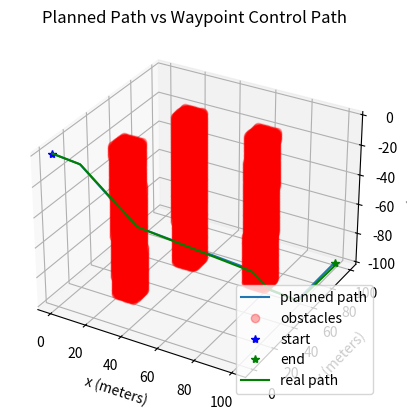

Python code for this plot:
import numpy as np
from scipy import linalg as la
from copy import deepcopy
import math
import random
from mpl_toolkits import mplot3d
import matplotlib.pyplot as plt

"""
BSD 2-Clause License
[redacted]
All rights reserved.
Redistribution and use in source and binary forms, with or without
modification, are permitted provided that the following conditions are met:
* Redistributions of source code must retain the above copyright notice, this
  list of conditions and the following disclaimer.
* Redistributions in binary form must reproduce the above copyright notice,
  this list of conditions and the following disclaimer in the documentation
  and/or other materials provided with the distribution.
THIS SOFTWARE IS PROVIDED BY THE COPYRIGHT HOLDERS AND CONTRIBUTORS "AS IS"
AND ANY EXPRESS OR IMPLIED WARRANTIES, INCLUDING, BUT NOT LIMITED TO, THE
IMPLIED WARRANTIES OF MERCHANTABILITY AND FITNESS FOR A PARTICULAR PURPOSE ARE
DISCLAIMED. IN NO EVENT SHALL THE COPYRIGHT HOLDER OR CONTRIBUTORS BE LIABLE
FOR ANY DIRECT, INDIRECT, INCIDENTAL, SPECIAL, EXEMPLARY, OR CONSEQUENTIAL
DAMAGES (INCLUDING, BUT NOT LIMITED TO, PROCUREMENT OF SUBSTITUTE GOODS OR
SERVICES; LOSS OF USE, DATA, OR PROFITS; OR BUSINESS INTERRUPTION) HOWEVER
CAUSED AND ON ANY THEORY OF LIABILITY, WHETHER IN CON   TRACT, STRICT LIABILITY,
OR TORT (INCLUDING NEGLIGENCE OR OTHERWISE) ARISING IN ANY WAY OUT OF THE USE
OF THIS SOFTWARE, EVEN IF ADVISED OF THE POSSIBILITY OF SUCH DAMAGE.
"""

# Author: Addison Sears-Collins
# [redacted]
# Description: Linear Quadratic Regulator example 
#   (two-wheeled differential drive robot car)
 
######################## DEFINE CONSTANTS #####################################
# Supress scientific notation when printing NumPy arrays
np.set_printoptions(precision=3,suppress=True)
 
# Optional Variables
max_linear_velocity = 1.565 # meters per second
max_angular_velocity = 0.610 # radians per second
 
COLOR_MAP = (0, 8)
width = 100
height = 100
depth = 100

class PathPlanner:

    def __init__(self, grid, visual=False):
        """
        Constructor of the PathPlanner Class.
        :param grid: List of lists that represents the
        occupancy map/grid. List should only contain 0's
        for open nodes and 1's for obstacles/walls.
        :param visual: Boolean to determine if Matplotlib
        animation plays while path is found.
        """
        self.grid = grid
        self.visual = visual
        self.heuristic = None
        self.goal_node = None

    def calc_heuristic(self):
        """
        Function will create a list of lists the same size
        of the occupancy map, then calculate the cost from the
        goal node to every other node on the map and update the
        class member variable self.heuristic.
        :return: None.
        """
        layer = len(self.grid)
        row = len(self.grid[0])
        col = len(self.grid[0][0])

        self.heuristic = [[[0 for x in range(col)] for y in range(row)] for z in range(layer)]
        
        #print(len(self.heuristic) == len(self.grid))
        #print(len(self.heuristic[0]) == len(self.grid[0]))
        #print(len(self.heuristic[0][0]) == len(self.grid[0][0]))

        for i in range(layer):
            for j in range(row):
                for k in range(col):
                    row_diff = abs(i - self.goal_node[0])
                    col_diff = abs(j - self.goal_node[1])
                    layer_diff = abs(k - self.goal_node[2])
                    self.heuristic[i][j][k] = math.sqrt(row_diff**2 + col_diff**2 + layer_diff**2)

        #print("Heuristic:")
        #print(self.heuristic)

    def a_star(self, start_cart, goal_cart):
        """
        A* Planner method. Finds a plan from a starting node
        to a goal node if one exits.
        :param init: Initial node in an Occupancy map. [x, y].
        Type: List of Ints.
        :param goal: Goal node in an Occupancy map. [x, y].
        Type: List of Ints.
        :return: Found path or -1 if it fails.
        """
        goal = [goal_cart[2], goal_cart[1], goal_cart[0]]
        self.goal_node = goal
        init = [start_cart[2], start_cart[1], start_cart[0]]
        # Calculate the Heuristic for the map
        self.calc_heuristic()
        print("Start point (z, y, x): ", init)
        print("End point (z, y, x): ", goal)

        if self.visual:
            viz_map = deepcopy(self.grid)
            fig = plt.figure(figsize=(12, 12))
            ax = fig.add_subplot(111)
            ax.set_title('Occupancy Grid')
            plt.xticks(visible=False)
            plt.yticks(visible=False)
            plt.imshow(viz_map, origin='upper', interpolation='none', clim=COLOR_MAP)
            ax.set_aspect('equal')
            plt.pause(2)
            viz_map[init[0]][init[1]] = 5  # Place Start Node
            viz_map[goal[0]][goal[1]] = 6
            plt.imshow(viz_map, origin='upper', interpolation='none', clim=COLOR_MAP)
            plt.pause(2)

        # Different move/search direction options:

        #delta = [[-1, 0],  # go up
        #         [0, -1],  # go left
        #         [1, 0],  # go down
        #         [0, 1]]  # go right
        #delta_name = ['^ ', '< ', 'v ', '> ']

        # If you wish to use diagonals:
        # (z, y, x)
        delta = [[0, -1, 0],  # go up in plane
                 [0, 0, -1],  # go left in plane
                 [0, 1, 0],  # go down in plane
                 [0, 0, 1],  # go right in plane
                 [0, -1, -1],  # upper left in plane
                 [0, 1, -1],  # lower left in plane
                 [0, -1, 1],  # upper right in plane
                 [0, 1, 1],  # lower right in plane
                 [-1, -1, 0],  # go up and rise
                 [-1, 0, -1],  # go left and rise
                 [-1, 1, 0],  # go down and rise
                 [-1, 0, 1],  # go right and rise
                 [-1, -1, -1],  # upper left and rise
                 [-1, 1, -1],  # lower left and rise
                 [-1, -1, 1],  # upper right and rise
                 [-1, 1, 1],  # lower right and rise
                 [1, -1, 0],  # go up and sink
                 [1, 0, -1],  # go left and sink
                 [1, 1, 0],  # go down and sink
                 [1, 0, 1],  # go right and sink
                 [1, -1, -1],  # upper left and sink
                 [1, 1, -1],  # lower left and sink
                 [1, -1, 1],  # upper right and sink
                 [1, 1, 1]]  # lower right and sink
        delta_name = ['^0 ', '<0 ', 'v0 ', '>0 ', 'UL0', 'LL0', 'UR0', 'LR0', 
                    '^F ', '<F ', 'vF ', '>F ', 'ULF', 'LLF', 'URF', 'LRF', 
                    '^S ', '<S ', 'vS ', '>S ', 'ULS', 'LLS', 'URS', 'LRS'] 
                    #F is float (rise), S is sink, 0 is stationary on z axis

        # Heavily used from some of the A* Examples by Sebastian Thrun:

        closed = [[[0 for col in range(len(self.grid[0][0]))] for row in range(len(self.grid[0]))] for layer in range(len(self.grid))]
        shortest_path = [[['X' for _ in range(len(self.grid[0][0]))] for _ in range(len(self.grid[0]))] for _ in range(len(self.grid))]
        for x in range(len(self.grid[0][0])):
            for y in range(len(self.grid[0])):
                for z in range(len(self.grid)):
                    if self.grid[z][y][x] == 0:
                        shortest_path[z][y][x] = ' '
        closed[init[0]][init[1]][init[2]] = 1

        expand = [[[-1 for col in range(len(self.grid[0][0]))] for row in range(len(self.grid[0]))] for layer in range(len(self.grid))]
        delta_tracker = [[[-1 for _ in range(len(self.grid[0][0]))] for _ in range(len(self.grid[0]))] for _ in range(len(self.grid))]

        cost = 1
        z = init[0]
        y = init[1]
        x = init[2]
        g = 0
        f = g + self.heuristic[z][y][x]
        open = [[f, g, z, y, x]]

        found = False  # flag that is set when search is complete
        resign = False  # flag set if we can't find expand
        count = 0
        while not found and not resign:
            if len(open) == 0:
                resign = True
                if self.visual:
                    plt.text(2, 10, s="No path found...", fontsize=18, style='oblique', ha='center', va='top')
                    plt.imshow(viz_map, origin='upper', interpolation='none', clim=COLOR_MAP)
                    plt.pause(5)
                return -1
            else:
                open.sort()
                open.reverse()
                next = open.pop()
                z = next[2]
                y = next[3]
                x = next[4]
                g = next[1]
                expand[z][y][x] = count
                count += 1

                if z == goal[0] and y == goal[1] and x == goal[2]:
                    found = True
                    if self.visual:
                        viz_map[goal[0]][goal[1]] = 7
                        plt.text(2, 10, s="Goal found!", fontsize=18, style='oblique', ha='center', va='top')
                        plt.imshow(viz_map, origin='upper', interpolation='none', clim=COLOR_MAP)
                        plt.pause(2)
                else:
                    for i in range(len(delta)):
                        z2 = z + delta[i][0]
                        y2 = y + delta[i][1]
                        x2 = x + delta[i][2]
                        if len(self.grid) > z2 >= 0 and len(self.grid[0]) > y2 >= 0 and len(self.grid[0][0]) > x2 >= 0:
                            #print(z2, y2, x2)
                            if closed[z2][y2][x2] == 0 and self.grid[z2][y2][x2] == 0:
                                g2 = g + cost
                                f = g2 + self.heuristic[z2][y2][x2]
                                open.append([f, g2, z2, y2, x2])
                                closed[z2][y2][x2] = 1
                                delta_tracker[z2][y2][x2] = i
                                if self.visual:
                                    viz_map[x2][y2] = 3
                                    plt.imshow(viz_map, origin='upper', interpolation='none', clim=COLOR_MAP)
                                    plt.pause(.5)

        current_z = goal[0]
        current_y = goal[1]
        current_x = goal[2]
        shortest_path[current_z][current_y][current_x] = '* '
        full_path = []
        deltas = []
        while current_z != init[0] or current_y != init[1] or current_x != init[2]:
            print(delta_tracker[current_z][current_y][current_x])
            print(current_z, current_y, current_x)
            previous_z = current_z - delta[delta_tracker[current_z][current_y][current_x]][0]
            previous_y = current_y - delta[delta_tracker[current_z][current_y][current_x]][1]
            previous_x = current_x - delta[delta_tracker[current_z][current_y][current_x]][2]
            shortest_path[previous_z][previous_y][previous_x] = delta_name[delta_tracker[current_z][current_y][current_x]]
            full_path.append((current_z, current_y, current_x))
            deltas.append(delta_tracker[current_z][current_y][current_x])
            current_z = previous_z
            current_y = previous_y
            current_x = previous_x
        full_path.reverse()
        print("Found the goal in {} iterations.".format(count))
        print("full_path (z, y, x): ", full_path)
        #print("shortest path: ")
        #for a in range(len(shortest_path)):
            #print("\n")
            #for b in range(len(shortest_path[0])):
                #print(shortest_path[a][b])

        if self.visual:
            for node in full_path:
                viz_map[node[0]][node[1]] = 7
                plt.imshow(viz_map, origin='upper', interpolation='none', clim=COLOR_MAP)
                plt.pause(.5)

            # Animate reaching goal:
            viz_map[goal[0]][goal[1]] = 8
            plt.imshow(viz_map, origin='upper', interpolation='none', clim=COLOR_MAP)
            plt.pause(5)

        return init, full_path, deltas

def plan_path():

    test_grid = [[[0 for _ in range(width)] for _ in range(height)] for _ in range(depth)]
    #test_start = [random.randint(0,width-1), random.randint(0,height-1), random.randint(0,depth-1)]  # [x, y, z]
    #while test_grid[test_start[2]][test_start[1]][test_start[0]] == 1:
    #    test_start = [random.randint(0,width-1), random.randint(0,height-1), random.randint(0,depth-1)]  # [x, y, z]
    #test_goal = [random.randint(0,width-1), random.randint(0,height-1), random.randint(0,depth-1)]   # [x, y, z]
    #while test_grid[test_goal[2]][test_goal[1]][test_goal[0]] == 1:
    #    test_goal = [random.randint(0,width-1), random.randint(0,height-1), random.randint(0,depth-1)]   # [x, y, z]
    test_start = [0,0,0]
    test_goal = [width-1,height-1,depth-1]
    xs = [test_start[0]]
    ys = [test_start[1]]
    zs = [-test_start[2]]
    obstacle_xs = []
    obstacle_ys = []
    obstacle_zs = []
    for y in range(1*height//10,4*height//10):
        for x in range(1*width//10,4*width//10):
            for z in range(0*depth//10,10*depth//10):
                test_grid[z][y][x] = 1
                if x >= 2*width//10 and x <= 3*width//10 and y>= 2*width//10 and y <= 3*width//10:
                    obstacle_xs.append(x)
                    obstacle_ys.append(y)
                    obstacle_zs.append(-z)
    for y in range(5*height//10,8*height//10):
        for x in range(6*width//10,9*width//10):
            for z in range(0*depth//10,10*depth//10):
                test_grid[z][y][x] = 1
                if x >= 7*width//10 and x <= 8*width//10 and y>= 6*width//10 and y <= 7*width//10:
                    obstacle_xs.append(x)
                    obstacle_ys.append(y)
                    obstacle_zs.append(-z)
    for y in range(5*height//10,8*height//10):
        for x in range(2*width//10,5*width//10):
            for z in range(0*depth//10,10*depth//10):
                test_grid[z][y][x] = 1
                if x >= 3*width//10 and x <= 4*width//10 and y>= 6*width//10 and y <= 7*width//10:
                    obstacle_xs.append(x)
                    obstacle_ys.append(y)
                    obstacle_zs.append(-z)
    
    # Create an instance of the PathPlanner class:
    test_planner = PathPlanner(test_grid)

    # Plan a path.
    _, path, delts = test_planner.a_star(test_start, test_goal)
    for i in range(len(path)):
        xs.append(path[i][2])
        ys.append(path[i][1])
        zs.append(-path[i][0])
    #xs.append(test_goal[0])
    #ys.append(test_goal[1])
    #zs.append(-test_goal[2])

    waypoints = []
    delts.reverse()
    for i in range(1, len(path)):
        if delts[i] != delts[i-1]:
            waypoints.append((path[i-1][2], path[i-1][1], -path[i-1][0]))
    
    waypoints.append((test_goal[0], test_goal[1], -test_goal[2]))


    return waypoints, xs, ys, zs, obstacle_xs, obstacle_ys, obstacle_zs, test_start, test_goal

def getB(alpha, beta, gamma, deltat):
    """
    Calculates and returns the B matrix
    3x2 matix ---> number of states x number of control inputs
 
    Expresses how the state of the system [x,y,yaw] changes
    from t-1 to t due to the control commands (i.e. control inputs).
     
    :param yaw: The yaw angle (rotation angle around the z axis) in radians 
    :param deltat: The change in time from timestep t-1 to t in seconds
     
    :return: B matrix ---> 3x2 NumPy array
    """
    B = np.array([[np.cos(beta)*np.cos(alpha)*deltat, 0, 0, 0],
                  [np.cos(beta)*np.sin(alpha)*deltat, 0, 0, 0],
                  [np.sin(beta)*deltat, 0, 0, 0],
                  [0, deltat, 0, 0],
                  [0, 0, deltat, 0],
                  [0, 0, 0, deltat]])
    return B
 
def clip(control_input_t_minus_1):
    # These next 6 lines of code which place limits on the angular and linear 
    # velocities of the robot car can be removed if you desire.
    clipped = [0,0,0,0]
    clipped[0] = np.clip(control_input_t_minus_1[0], -max_linear_velocity, max_linear_velocity)
    clipped[1] = np.clip(control_input_t_minus_1[1], -max_angular_velocity, max_angular_velocity)
    clipped[2] = np.clip(control_input_t_minus_1[2], -max_angular_velocity, max_angular_velocity)
    clipped[3] = np.clip(control_input_t_minus_1[3], -max_angular_velocity, max_angular_velocity)
    return np.asarray(clipped)

def state_space_model(A, state_t_minus_1, B, control_input_t_minus_1):
    """
    Calculates the state at time t given the state at time t-1 and
    the control inputs applied at time t-1
     
    :param: A   The A state transition matrix
        3x3 NumPy Array
    :param: state_t_minus_1     The state at time t-1  
        3x1 NumPy Array given the state is [x,y,yaw angle] ---> 
        [meters, meters, radians]
    :param: B   The B state transition matrix
        3x2 NumPy Array
    :param: control_input_t_minus_1     Optimal control inputs at time t-1  
        2x1 NumPy Array given the control input vector is 
        [linear velocity of the car, angular velocity of the car]
        [meters per second, radians per second]
         
    :return: State estimate at time t
        3x1 NumPy Array given the state is [x,y,yaw angle] --->
        [meters, meters, radians]
    """
    state_estimate_t = (A @ state_t_minus_1) + (B @ control_input_t_minus_1) 
             
    return state_estimate_t
     
def lqr(actual_state_x, desired_state_xf, Q, R, A, B, dt):
    """
    Discrete-time linear quadratic regulator for a nonlinear system.
 
    Compute the optimal control inputs given a nonlinear system, cost matrices, 
    current state, and a final state.
     
    Compute the control variables that minimize the cumulative cost.
 
    Solve for P using the dynamic programming method.
 
    :param actual_state_x: The current state of the system 
        3x1 NumPy Array given the state is [x,y,yaw angle] --->
        [meters, meters, radians]
    :param desired_state_xf: The desired state of the system
        3x1 NumPy Array given the state is [x,y,yaw angle] --->
        [meters, meters, radians]   
    :param Q: The state cost matrix
        3x3 NumPy Array
    :param R: The input cost matrix
        2x2 NumPy Array
    :param dt: The size of the timestep in seconds -> float
 
    :return: u_star: Optimal action u for the current state 
        2x1 NumPy Array given the control input vector is
        [linear velocity of the car, angular velocity of the car]
        [meters per second, radians per second]
    """
    # We want the system to stabilize at desired_state_xf.
    x_error = actual_state_x - desired_state_xf
 
    # Solutions to discrete LQR problems are obtained using the dynamic 
    # programming method.
    # The optimal solution is obtained recursively, starting at the last 
    # timestep and working backwards.
    # You can play with this number
    N = 50
 
    # Create a list of N + 1 elements
    P = [None] * (N + 1)
     
    Qf = Q
 
    # LQR via Dynamic Programming
    P[N] = Qf
 
    # For i = N, ..., 1
    for i in range(N, 0, -1):
 
        # Discrete-time Algebraic Riccati equation to calculate the optimal 
        # state cost matrix
        P[i-1] = Q + A.T @ P[i] @ A - (A.T @ P[i] @ B) @ np.linalg.pinv(
            R + B.T @ P[i] @ B) @ (B.T @ P[i] @ A)
        #print("P[i]: ")
        #print(P[i-1])
 
    # Create a list of N elements
    K = [None] * N
    u = [None] * N
 
    # For i = 0, ..., N - 1
    for i in range(N):
 
        # Calculate the optimal feedback gain K
        K[i] = -np.linalg.pinv(R + B.T @ P[i+1] @ B) @ B.T @ P[i+1] @ A
        #print("K[i]: ")
        #print(K[i])
        u[i] = K[i] @ x_error
        #print("u[i]: ")
        #print(u[i])
    #print("x_error: ")
    #print(x_error)
 
    # Optimal control input is u_star
    u_star = u[N-1]
 
    #P = la.solve_discrete_are(A, B, Q, R)
    #K = la.solve(R + B.T.dot(P).dot(B), B.T.dot(P).dot(A))
    #u_star = K.dot(x_error)
    #K, S, E = control.lqr(A, B, Q, R)
    #u_star = K.dot(x_error)
    return u_star
 
def go_to_waypoint(start, end_x, end_y, end_z):
     
    # Let the time interval be 1.0 seconds
    dt = 1.0
     
    # Actual state
    actual_state_x = start 
 
    # Desired state [x, y, z, azimuth angle, elevation angle, tilt angle]
    # [metes, meters, meters, radians, radians, radians]
    desx = end_x
    desy = end_y
    desz = end_z
    x_diff = desx - actual_state_x[0]
    y_diff = desy - actual_state_x[1]
    z_diff = desz - actual_state_x[2]
    desaz = np.arctan(y_diff/x_diff)
    desel = np.arctan(z_diff/(np.sqrt(x_diff**2+y_diff**2)))
    desired_state_xf = np.array([desx, desy, desz, desaz, desel, 0])  
     
    # A matrix
    # 3x3 matrix -> number of states x number of states matrix
    # Expresses how the state of the system [x,y,yaw] changes 
    # from t-1 to t when no control command is executed.
    # Typically a robot on wheels only drives when the wheels are told to turn.
    # For this case, A is the identity matrix.
    # Note: A is sometimes F in the literature.
    A = np.array([[1.0, 0.0, 0.0, 0.0, 0.0, 0.0],
                  [0.0, 1.0, 0.0, 0.0, 0.0, 0.0],
                  [0.0, 0.0, 1.0, 0.0, 0.0, 0.0],
                  [0.0, 0.0, 0.0, 1.0, 0.0, 0.0],
                  [0.0, 0.0, 0.0, 0.0, 1.0, 0.0],
                  [0.0, 0.0, 0.0, 0.0, 0.0, 1.0]])
 
    # R matrix
    # The control input cost matrix
    # Experiment with different R matrices
    # This matrix penalizes actuator effort (i.e. rotation of the 
    # motors on the wheels that drive the linear velocity and angular velocity).
    # The R matrix has the same number of rows as the number of control
    # inputs and same number of columns as the number of 
    # control inputs.
    # This matrix has positive values along the diagonal and 0s elsewhere.
    # We can target control inputs where we want low actuator effort 
    # by making the corresponding value of R large. 
    R = np.array([[200.00, 0.00, 0.00, 0.00],  # Penalty for linear velocity effort
                  [0.00, 0.01, 0.00, 0.00],  # Penalty for azimuth angular velocity effort
                  [0.00, 0.00, 0.01, 0.00],  # Penalty for elevation angular velocity effort
                  [0.00, 0.00, 0.00, 0.01]]) # Penalty for tilt angular velocity effort
 
    # Q matrix
    # The state cost matrix.
    # Experiment with different Q matrices.
    # Q helps us weigh the relative importance of each state in the 
    # state vector (X, Y, YAW ANGLE). 
    # Q is a square matrix that has the same number of rows as 
    # there are states.
    # Q penalizes bad performance.
    # Q has positive values along the diagonal and zeros elsewhere.
    # Q enables us to target states where we want low error by making the 
    # corresponding value of Q large.
    Q = np.array([[0.1, 0.0, 0.0, 0.0, 0.0, 0.0],  # Penalize X position error 
                  [0.0, 10.0, 0.0, 0.0, 0.0, 0.0],  # Penalize Y position error 
                  [0.0, 0.0, 10.0, 0.0, 0.0, 0.0],  # Penalize Z position error 
                  [0.0, 0.0, 0.0, 0.1, 0.0, 0.0],  # Penalize AZIMUTH heading error
                  [0.0, 0.0, 0.0, 0.0, 0.1, 0.0],  # Penalize ELEVATION heading error
                  [0.0, 0.0, 0.0, 0.0, 0.0, 0.1]]) # Penalize TILT heading error
                   
    # Launch the robot, and have it move to the desired goal destination
    #controls = []
    xpositions = []
    ypositions = []
    zpositions = []
    for i in range(200):
        print(f'iteration = {i} seconds')
        print(f'Current State = {actual_state_x}')
        print(f'Desired State = {desired_state_xf}')
         
        state_error = actual_state_x - desired_state_xf
        state_error_magnitude = np.linalg.norm(state_error)     
        print(f'State Error Magnitude = {state_error_magnitude}')
         
        B = getB(actual_state_x[3], actual_state_x[4], actual_state_x[5], dt)
         
        # LQR returns the optimal control input
        optimal_control_input = lqr(actual_state_x, desired_state_xf, Q, R, A, B, dt) 
        clipped_control_input = clip(optimal_control_input)
        print(f'Control Input = {optimal_control_input}')
        print(f'Clipped Control = {clipped_control_input}')
        #controls.append(optimal_control_input)
         
        # We apply the optimal control to the robot
        # so we can get a new actual (estimated) state.
        actual_state_x = (A @ actual_state_x) + (B @ clipped_control_input) 
        xpositions.append(actual_state_x[0])
        ypositions.append(actual_state_x[1])
        zpositions.append(actual_state_x[2])
        # Stop as soon as we reach the goal
        # Feel free to change this threshold value.
        if state_error_magnitude < 1.0:
            print("\nGoal Has Been Reached Successfully!")
            break
        if np.isclose(clipped_control_input, np.zeros_like(clipped_control_input)).all():
            print("\nNo Control Input")
            break
        print()
    return actual_state_x, xpositions, ypositions, zpositions
    #for control in controls:
        #print(control)
        #print("\n")
 
# Entry point for the program
startpoint = np.array([0,0,0,0,0,0])
#waypoints = [(9, 9, -9), (39, 9, -39), (79, 49, -79), (89, 49, -89), (99, 59, -99), (99, 99, -99)]
waypoints, xs, ys, zs, obstacle_xs, obstacle_ys, obstacle_zs, test_start, test_goal = plan_path()
realxs = []
realys = []
realzs = []
for way in waypoints:
    startpoint, xposes, yposes, zposes = go_to_waypoint(startpoint, way[0], way[1], way[2])
    realxs.extend(xposes)
    realys.extend(yposes)
    realzs.extend(zposes)

ax = plt.axes(projection='3d')
ax.plot3D(xs,ys,zs,label='planned path')
ax.plot3D(obstacle_xs, obstacle_ys, obstacle_zs, 'ro', alpha=0.3, label='obstacles')
ax.plot3D([test_start[0]], [test_start[1]], [-test_start[2]], 'b*', label='start')
ax.plot3D([test_goal[0]], [test_goal[1]], [-test_goal[2]], 'g*', label='end')
ax.plot3D(realxs,realys,realzs,'g',label='real path')
ax.set_xlabel('x (meters)')
ax.set_ylabel('y (meters)')
ax.set_zlabel('z (meters)')
plt.title("Planned Path vs Waypoint Control Path")
ax.legend()
plt.show()